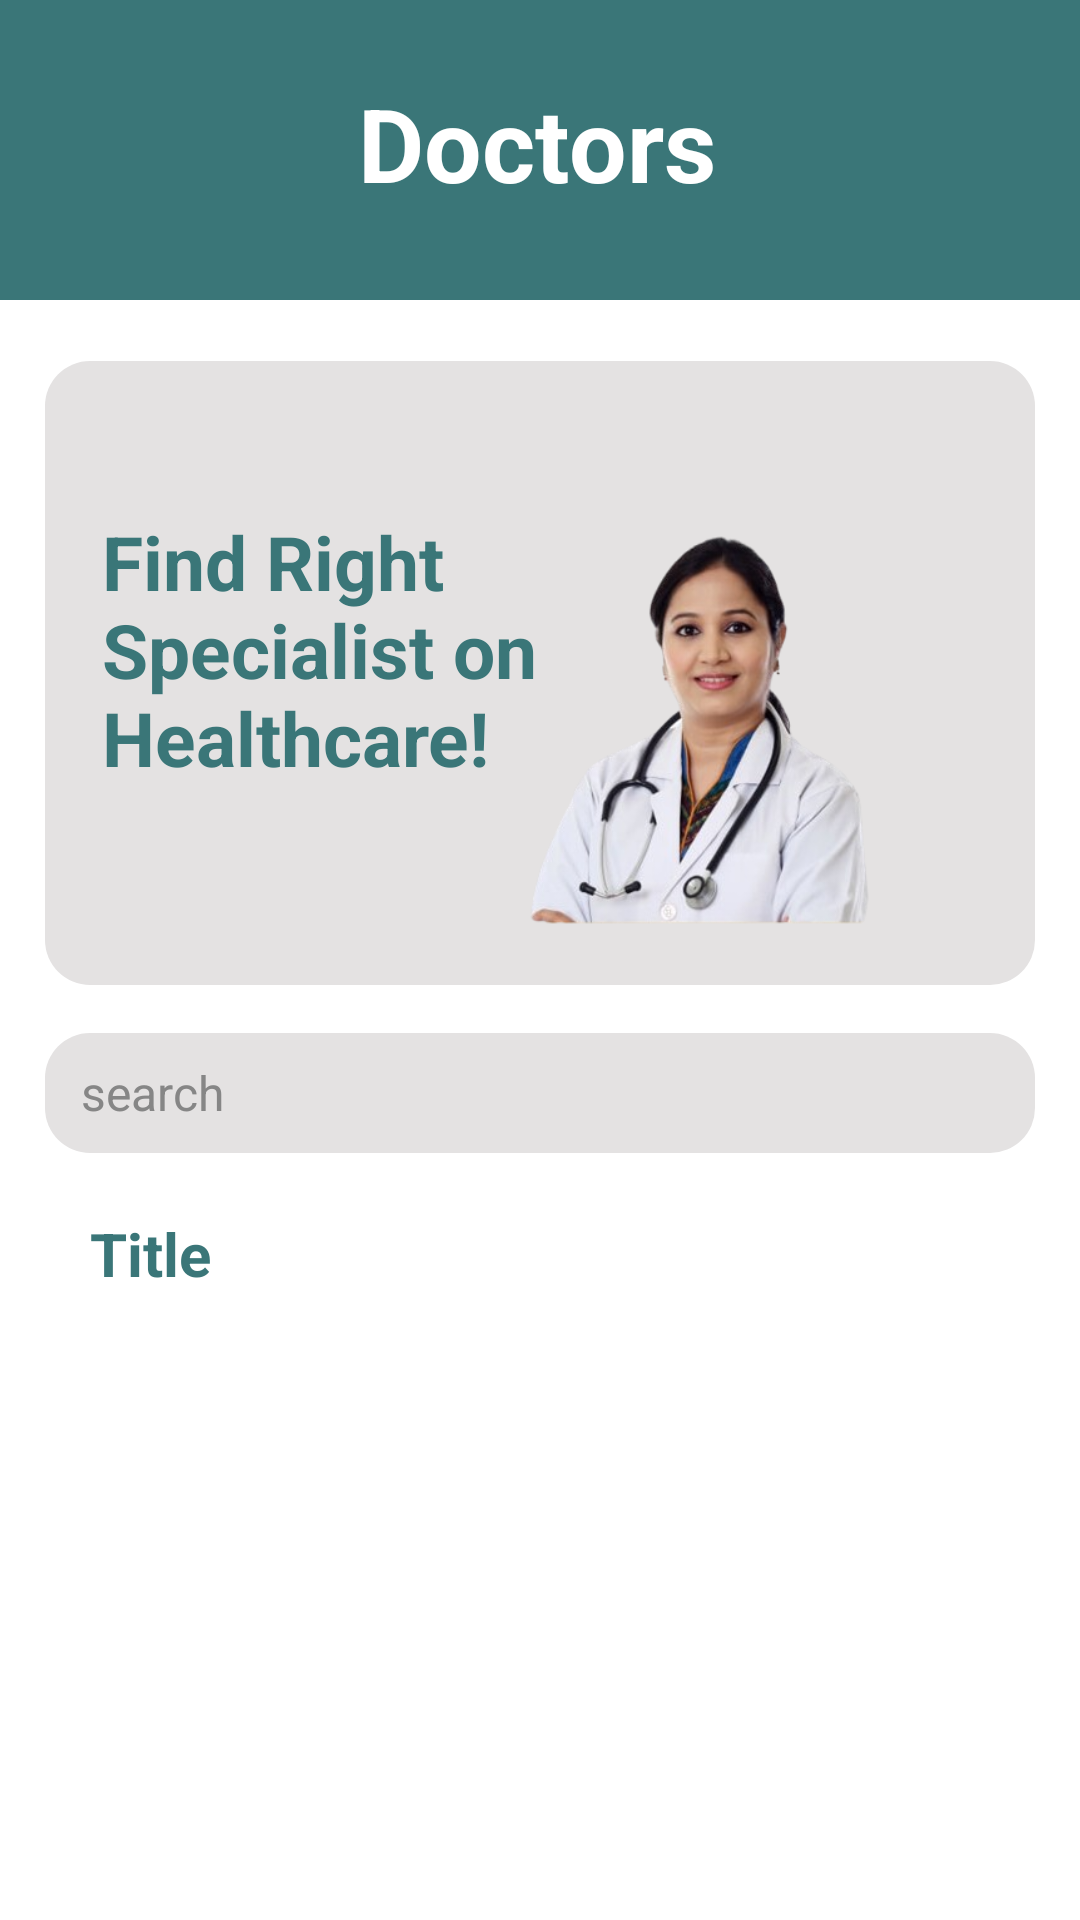

Here is an Android app screen rendered from its layout file. Give the layout XML and the strings, colors and styles it references.
<!-- AndroidManifest.xml: application theme Theme.Healthcareapp -->
<!-- res/layout/productlist.xml -->
<?xml version="1.0" encoding="utf-8"?>
<androidx.constraintlayout.widget.ConstraintLayout
    xmlns:android="http://schemas.android.com/apk/res/android"
    xmlns:app="http://schemas.android.com/apk/res-auto"
    xmlns:tools="http://schemas.android.com/tools"
    android:id="@+id/main"
    android:layout_width="match_parent"
    android:layout_height="match_parent"
    android:background="@color/white"
    tools:context=".productlist">

    <View
        android:id="@+id/top_view"
        android:layout_width="match_parent"
        android:layout_height="100dp"
        android:background="@drawable/bg_view"
        />

    <TextView
        android:id="@+id/titleHome"
        android:layout_width="wrap_content"
        android:layout_height="wrap_content"
        android:text="Doctors"
        android:textColor="@color/white"
        android:textSize="34sp"
        android:textStyle="bold"
        android:layout_marginTop="25dp"
        app:layout_constraintEnd_toEndOf="parent"
        app:layout_constraintHorizontal_bias="0.496"
        app:layout_constraintStart_toStartOf="parent"
        app:layout_constraintTop_toTopOf="parent"
        app:layout_constraintVertical_bias="0.063" />

    <androidx.constraintlayout.widget.ConstraintLayout
        android:id="@+id/doctor_img"
        android:layout_width="330dp"
        android:layout_height="208dp"
        android:layout_marginTop="50dp"
        android:background="@drawable/top_image"
        app:layout_constraintEnd_toEndOf="parent"
        app:layout_constraintStart_toStartOf="parent"
        app:layout_constraintTop_toBottomOf="@+id/titleHome">

        <ImageView
            android:id="@+id/img"
            android:layout_width="350dp"
            android:layout_height="200dp"
            android:src="@drawable/plab"
            tools:layout_editor_absoluteX="-1dp"
            tools:layout_editor_absoluteY="0dp" />


        <TextView
            android:layout_width="183dp"
            android:layout_height="152dp"
            android:layout_marginEnd="128dp"
            android:paddingTop="50dp"
            android:text="Find Right Specialist on Healthcare!"
            android:textColor="@color/green"
            android:textSize="25sp"
            android:textStyle="bold"
            app:layout_constraintEnd_toEndOf="parent"
            tools:layout_editor_absoluteY="16dp" />
    </androidx.constraintlayout.widget.ConstraintLayout>


    <EditText
        android:id="@+id/search"
        android:layout_width="330dp"
        android:layout_height="40dp"

        android:layout_marginTop="16dp"
        android:autofillHints=""
        android:background="@drawable/top_image"
        android:hint="search"
        android:inputType="text"
        android:paddingStart="12dp"
        android:paddingEnd="12dp"
        android:textColor="@color/black"
        android:textColorHint="#868686"
        android:textSize="16sp"
        app:layout_constraintStart_toStartOf="@id/doctor_img"
        app:layout_constraintTop_toBottomOf="@id/doctor_img" />



    <TextView
        android:layout_width="wrap_content"
        android:layout_height="wrap_content"
        android:id="@+id/tvTitle"
        android:text="Title"
        android:textSize="20sp"
        android:textStyle="bold"
        android:textColor="@color/green"
        android:layout_marginTop="20dp"
        android:layout_marginStart="30dp"
        app:layout_constraintStart_toStartOf="parent"
        app:layout_constraintTop_toBottomOf="@+id/search"/>



    <androidx.recyclerview.widget.RecyclerView
        android:layout_width="match_parent"
        android:layout_height="0dp"
        app:layout_constraintTop_toBottomOf="@+id/tvTitle"
        app:layout_constraintBottom_toBottomOf="parent"
        android:id="@+id/rvdoctors"/>


</androidx.constraintlayout.widget.ConstraintLayout>
<!-- resources referenced by this layout -->
<resources>
  <color name="black">#FF000000</color>
  <color name="green">#3A7678</color>
  <color name="white">#FFFFFFFF</color>
  <!-- drawable bg_view (drawable) -->
  <?xml version="1.0" encoding="utf-8"?>
  <shape
      xmlns:android="http://schemas.android.com/apk/res/android"
      android:shape="rectangle">
  <solid android:color="@color/green"/>
  
  </shape>
  <!-- drawable plab: png bitmap (drawable, 110117 bytes) -->
  <!-- drawable top_image (drawable) -->
  <?xml version="1.0" encoding="utf-8"?>
  <selector
      xmlns:android="http://schemas.android.com/apk/res/android">
  <item>
      <shape android:shape="rectangle">
          <solid android:color="@color/grey"/>
          <corners android:radius="15dp"/>
      </shape>
  </item>
  </selector>
  <style name="Theme.Healthcareapp" parent="Base.Theme.Healthcareapp" />
  <color name="grey">#E4E2E2</color>
  <style name="Base.Theme.Healthcareapp" parent="Theme.Design.NoActionBar">
          
          
      </style>
</resources>
